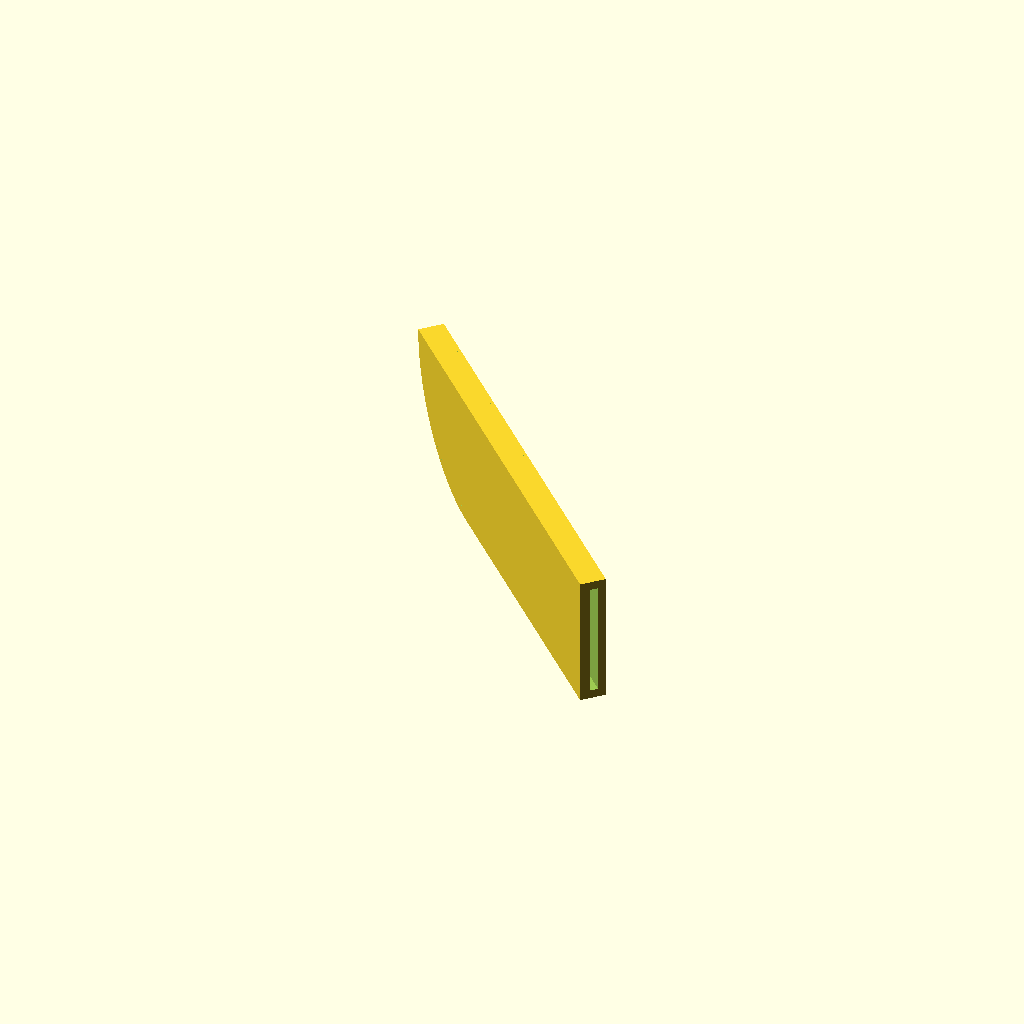
Cell 1 — every parameter at its default value.
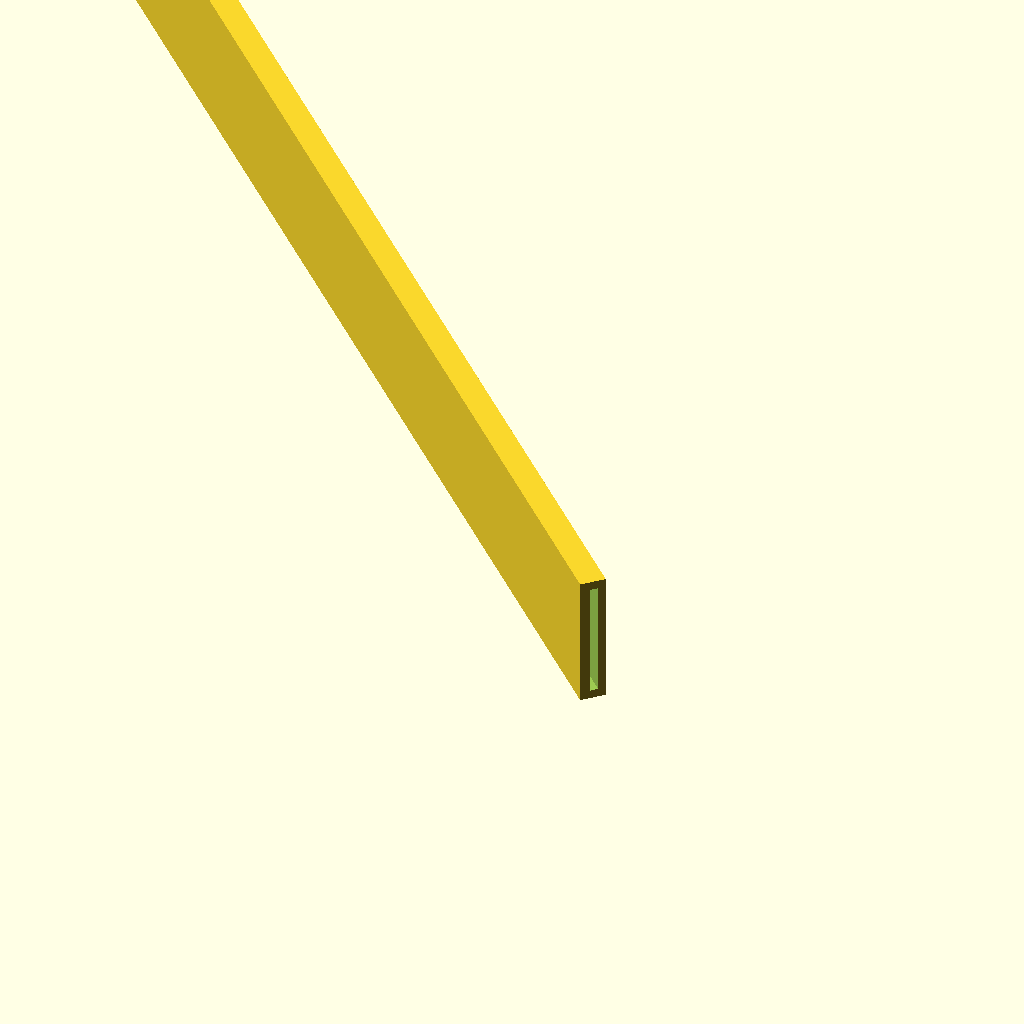
Cell 2 — knife_length set to 350, the other parameters unchanged.
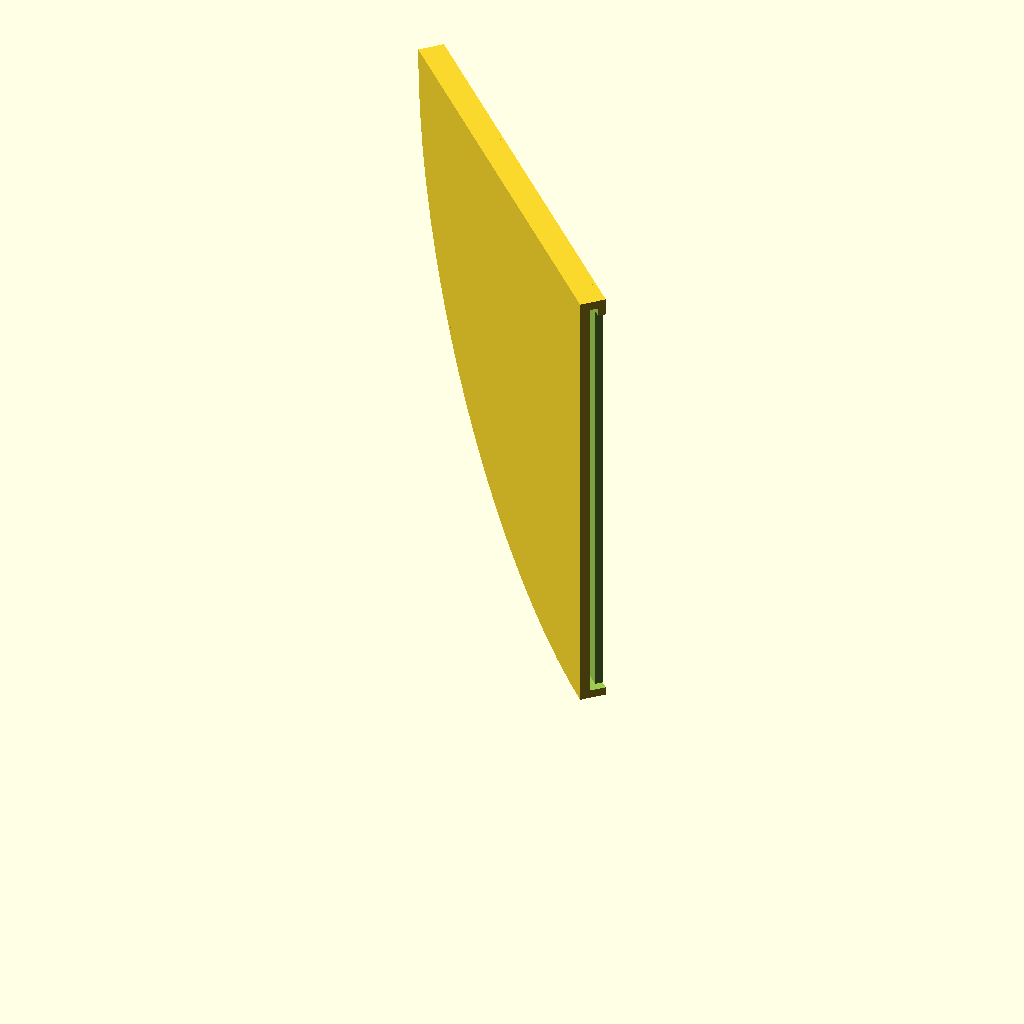
Cell 3: the same model with knife_width = 100.
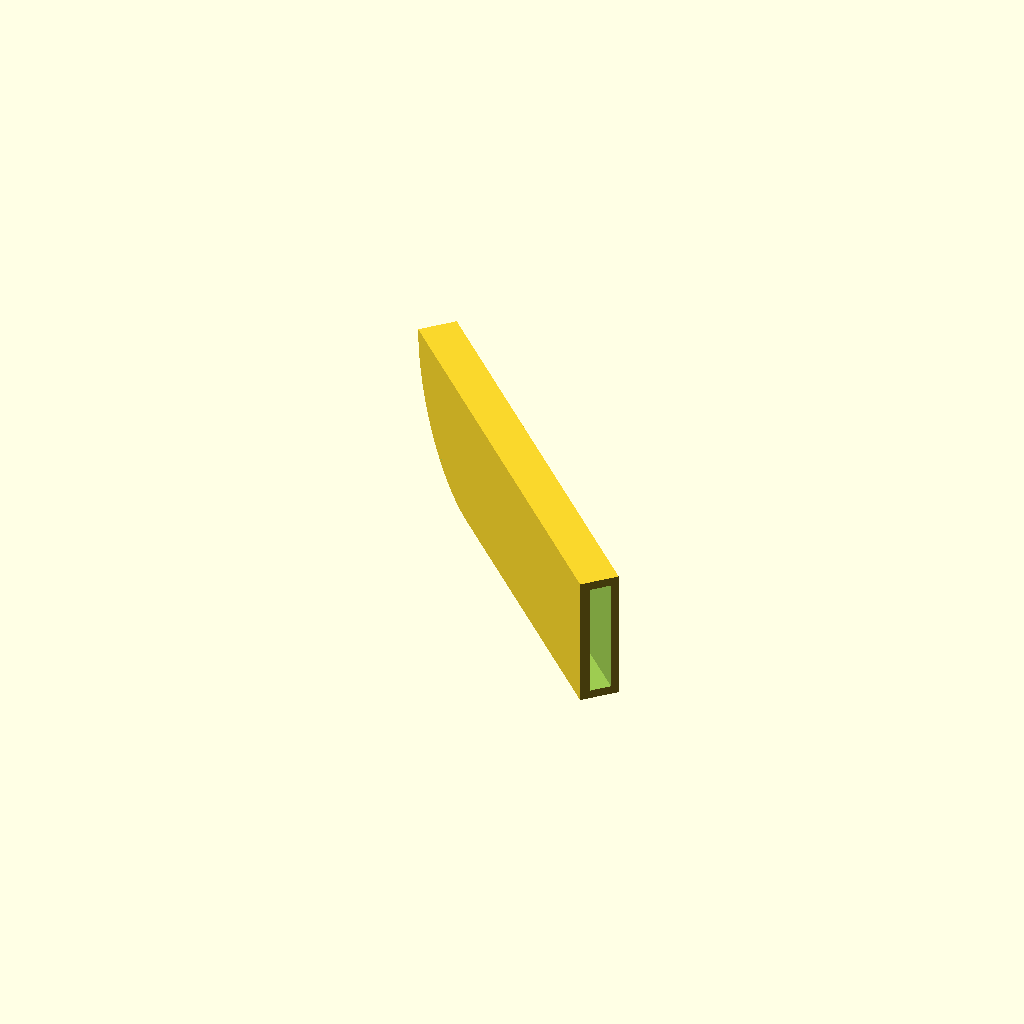
Cell 4: knife_thickness = 5 (everything else at default).
All cells are drawn from one camera (rotation 55°, 0°, 25°, orthographic, colour scheme Cornfield), so only the parameter changes between them.
The OpenSCAD source (windows/system/library/openscad/0100_Parametric_Kitchen_Knife_Sheath.scad):
// [FL_INDEX: keywords="openscad, 3d_parametric, Parametric_Kitchen_Knife_Sheath, csg_solid" | COT="Parametric OpenSCAD design from 3DCodeverse"]
// Title: Parametric Kitchen Knife Sheath

// parametric knife sheath

// length: the length of the blade from handle to tip
// maxwidth: the maximum width of the blade
// tipwidth:  the width near the tip, zero means it comes to a point
// thickness: maximum thickness of the blade
// show:  0 = do not put a window to show the blade style
//
// all measurements are in mm

//CUSTOMIZER VARIABLES

//	Knife length, mm
knife_length = 100;	//	[25:350]

//	Knife Max Blade width, mm
knife_width = 25;	//	[10:100]

//	Knife thickness, mm
knife_thickness = 2.0;	//	[1:5]

// Show knife through window?
knife_show = 1; // [0:No, 1:Yes]

//CUSTOMIZER VARIABLES END

$fn = 80*1;  // while debugging reduce this to 20 to save time

wall = 2*1;
pad = 2*1;

rotate([0,0,45])
	parasheath(length=knife_length, maxwidth=knife_width, thickness=knife_thickness, show=knife_show);


module parasheath(length=200, maxwidth=25, thickness=2, show=1) {

	difference() {

		// first make an oversized blade, oversized by 2 times the wall thickness

		blade(len=length+wall+pad,maxwid=maxwidth+pad+2*wall,thick=thickness+2*wall);

		translate([wall+0.2,-0.1,wall]) 
			blade(len=length+0.1+pad, maxwid=maxwidth+pad, thick=thickness);

		if (show) {
			translate([thickness+wall,length-2*maxwidth,wall]) 
			 		cube([100,wall+maxwidth,maxwidth]);
		}
	}

}

module blade(len=200, maxwid=25, tipwid=5, thick=2) {

	union() {
		intersection() {
				// first make a cube
				cube([thick, len, maxwid]);
	
				translate([0,len-maxwid,maxwid]) 
					rotate([0,90,0]) 
						cylinder(r=maxwid,h=thick*3,center=true);
		}

		cube([thick,len-maxwid,maxwid]);
	}
}
Parameter table extracted from the source (name, type, default, range or options):
knife_length: number, default 100, range 25 to 350
knife_width: number, default 25, range 10 to 100
knife_thickness: number, default 2, range 1 to 5
knife_show: number, default 1, options 0, 1
